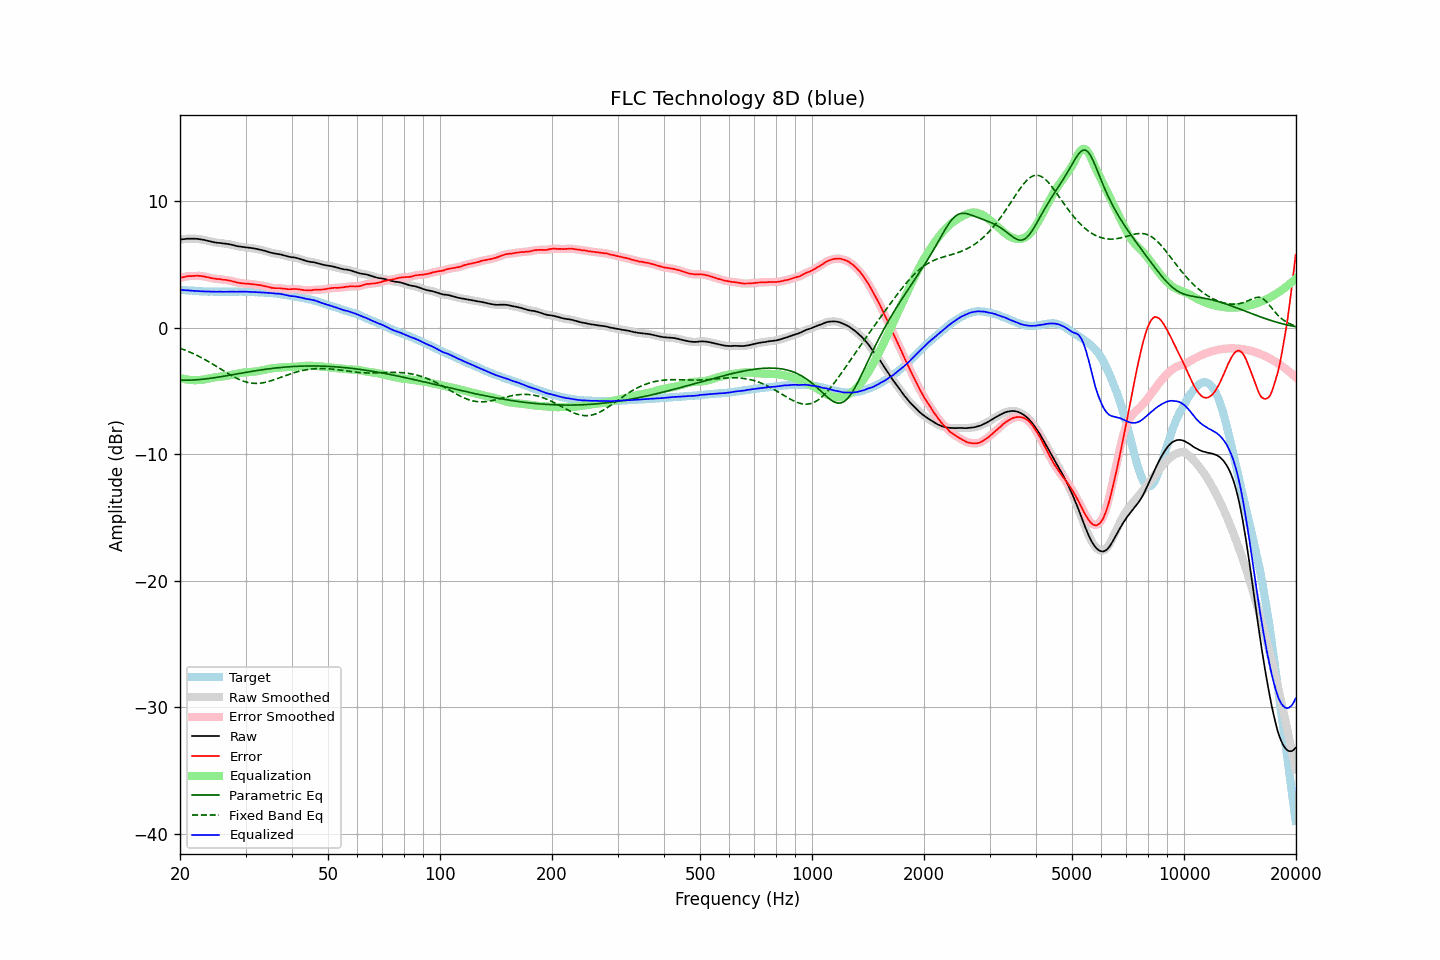

The table this chart was drawn from, first rows:
frequency, raw, error, smoothed, error_smoothed, equalization, parametric_eq, fixed_band_eq, equalized_raw, equalized_smoothed, target
20.00, 6.98, 3.96, 6.98, 3.96, -3.96, -4.13, -1.60, 3.02, 3.02, 3.02
20.20, 7.00, 3.99, 7.00, 3.99, -3.99, -4.13, -1.64, 3.01, 3.01, 3.01
20.40, 7.02, 4.02, 7.02, 4.02, -4.02, -4.13, -1.69, 3.00, 3.00, 3.00
20.61, 7.03, 4.04, 7.04, 4.05, -4.05, -4.13, -1.74, 2.99, 2.99, 2.99
20.81, 7.05, 4.08, 7.05, 4.07, -4.07, -4.13, -1.79, 2.98, 2.98, 2.97
21.02, 7.06, 4.10, 7.06, 4.09, -4.09, -4.13, -1.85, 2.97, 2.97, 2.96
21.23, 7.06, 4.11, 7.06, 4.10, -4.10, -4.12, -1.90, 2.96, 2.96, 2.95
21.44, 7.06, 4.10, 7.06, 4.11, -4.11, -4.12, -1.96, 2.95, 2.95, 2.96
21.66, 7.06, 4.12, 7.06, 4.11, -4.12, -4.11, -2.01, 2.94, 2.94, 2.94
21.87, 7.06, 4.12, 7.06, 4.12, -4.12, -4.11, -2.07, 2.94, 2.93, 2.94
22.09, 7.05, 4.13, 7.05, 4.13, -4.12, -4.10, -2.13, 2.93, 2.93, 2.92
22.31, 7.04, 4.13, 7.04, 4.12, -4.12, -4.09, -2.20, 2.92, 2.92, 2.91
22.54, 7.02, 4.12, 7.02, 4.12, -4.11, -4.08, -2.26, 2.91, 2.91, 2.90
22.76, 7.01, 4.11, 7.01, 4.11, -4.10, -4.07, -2.33, 2.91, 2.90, 2.90
22.99, 6.98, 4.09, 6.98, 4.09, -4.09, -4.05, -2.39, 2.89, 2.90, 2.89
23.22, 6.96, 4.08, 6.96, 4.07, -4.07, -4.04, -2.46, 2.89, 2.89, 2.88
23.45, 6.93, 4.04, 6.93, 4.05, -4.04, -4.02, -2.53, 2.89, 2.89, 2.89
23.69, 6.90, 4.02, 6.90, 4.02, -4.02, -4.01, -2.60, 2.89, 2.89, 2.88
23.92, 6.87, 4.00, 6.87, 3.99, -3.99, -3.99, -2.68, 2.88, 2.88, 2.87
24.16, 6.84, 3.96, 6.84, 3.96, -3.96, -3.98, -2.75, 2.88, 2.88, 2.88
24.40, 6.81, 3.93, 6.81, 3.93, -3.94, -3.96, -2.83, 2.87, 2.87, 2.88
24.65, 6.78, 3.91, 6.78, 3.91, -3.92, -3.94, -2.90, 2.86, 2.87, 2.87
24.89, 6.76, 3.89, 6.76, 3.89, -3.90, -3.92, -2.98, 2.86, 2.86, 2.87
25.14, 6.74, 3.88, 6.74, 3.88, -3.88, -3.90, -3.06, 2.86, 2.87, 2.86
25.39, 6.73, 3.87, 6.73, 3.87, -3.86, -3.88, -3.14, 2.87, 2.87, 2.86
25.65, 6.72, 3.86, 6.72, 3.85, -3.85, -3.86, -3.22, 2.87, 2.87, 2.86
25.91, 6.70, 3.84, 6.70, 3.84, -3.83, -3.84, -3.30, 2.87, 2.87, 2.86
26.16, 6.68, 3.81, 6.69, 3.82, -3.82, -3.82, -3.38, 2.86, 2.86, 2.87
26.43, 6.67, 3.81, 6.67, 3.80, -3.80, -3.80, -3.45, 2.87, 2.86, 2.86
26.69, 6.65, 3.79, 6.65, 3.79, -3.79, -3.78, -3.53, 2.87, 2.87, 2.86
26.96, 6.63, 3.77, 6.63, 3.77, -3.76, -3.75, -3.61, 2.87, 2.87, 2.86
27.23, 6.61, 3.75, 6.61, 3.74, -3.74, -3.73, -3.68, 2.87, 2.87, 2.86
27.50, 6.58, 3.72, 6.58, 3.72, -3.71, -3.71, -3.76, 2.87, 2.87, 2.86
27.77, 6.55, 3.68, 6.55, 3.68, -3.68, -3.69, -3.83, 2.87, 2.87, 2.87
28.05, 6.52, 3.66, 6.52, 3.65, -3.65, -3.66, -3.90, 2.87, 2.87, 2.86
28.33, 6.48, 3.61, 6.49, 3.61, -3.62, -3.64, -3.96, 2.86, 2.87, 2.87
28.62, 6.46, 3.59, 6.46, 3.58, -3.59, -3.62, -4.02, 2.87, 2.87, 2.87
28.90, 6.44, 3.56, 6.44, 3.56, -3.57, -3.60, -4.08, 2.87, 2.87, 2.88
29.19, 6.42, 3.54, 6.42, 3.54, -3.55, -3.57, -4.13, 2.87, 2.88, 2.88
29.48, 6.40, 3.53, 6.40, 3.52, -3.53, -3.55, -4.18, 2.87, 2.87, 2.87
29.78, 6.39, 3.52, 6.39, 3.51, -3.52, -3.53, -4.23, 2.88, 2.87, 2.87
30.08, 6.37, 3.50, 6.37, 3.51, -3.50, -3.51, -4.27, 2.87, 2.87, 2.87
30.38, 6.36, 3.51, 6.36, 3.50, -3.49, -3.49, -4.30, 2.87, 2.86, 2.85
30.68, 6.34, 3.49, 6.34, 3.49, -3.48, -3.46, -4.33, 2.86, 2.86, 2.85
30.99, 6.33, 3.48, 6.33, 3.48, -3.47, -3.44, -4.35, 2.86, 2.86, 2.85
31.30, 6.31, 3.46, 6.31, 3.46, -3.46, -3.42, -4.37, 2.85, 2.85, 2.85
31.61, 6.29, 3.45, 6.29, 3.45, -3.45, -3.40, -4.38, 2.84, 2.84, 2.84
31.93, 6.26, 3.44, 6.26, 3.43, -3.43, -3.38, -4.38, 2.83, 2.83, 2.82
32.24, 6.24, 3.41, 6.24, 3.41, -3.41, -3.36, -4.38, 2.83, 2.82, 2.83
32.57, 6.21, 3.40, 6.21, 3.40, -3.39, -3.34, -4.37, 2.82, 2.82, 2.81
32.89, 6.19, 3.38, 6.19, 3.37, -3.37, -3.32, -4.36, 2.82, 2.81, 2.81
33.22, 6.16, 3.36, 6.16, 3.35, -3.35, -3.30, -4.34, 2.81, 2.81, 2.80
33.55, 6.12, 3.32, 6.13, 3.33, -3.32, -3.28, -4.32, 2.80, 2.80, 2.80
33.89, 6.09, 3.30, 6.09, 3.30, -3.29, -3.27, -4.30, 2.80, 2.79, 2.79
34.23, 6.05, 3.28, 6.05, 3.27, -3.27, -3.25, -4.27, 2.79, 2.78, 2.77
34.57, 6.01, 3.24, 6.01, 3.24, -3.24, -3.23, -4.23, 2.77, 2.77, 2.77
34.92, 5.97, 3.22, 5.97, 3.21, -3.21, -3.22, -4.19, 2.76, 2.76, 2.75
35.27, 5.94, 3.17, 5.94, 3.18, -3.19, -3.20, -4.16, 2.75, 2.75, 2.77
35.62, 5.91, 3.17, 5.91, 3.16, -3.18, -3.18, -4.11, 2.74, 2.74, 2.74
35.97, 5.89, 3.15, 5.89, 3.15, -3.16, -3.17, -4.07, 2.73, 2.73, 2.74
... 635 more rows
